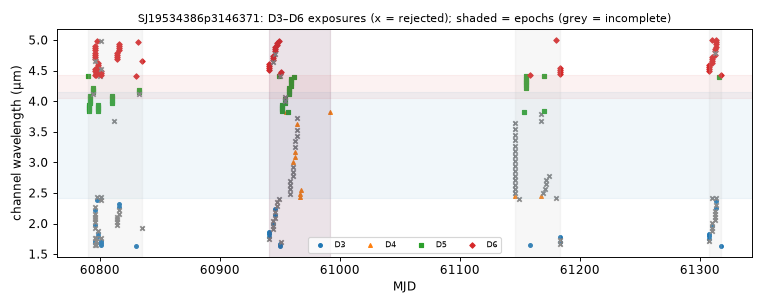

The file beside this chart, header and first rows:
mjd, det, wl_um, bw_um, collection, status, n_core_good, snr
60790, 5, 4.415, 0.03793, spherex_dr1, ok, 7, 14.3
60791, 5, 3.841, 0.03553, spherex_dr1, ok, 7, 6.76
60791, 5, 3.874, 0.03542, spherex_dr1, ok, 7, 13.13
60791, 5, 3.907, 0.03573, spherex_dr1, ok, 6, 21.15
60791, 5, 3.941, 0.03601, spherex_dr1, ok, 7, 7.588
60791, 5, 3.976, 0.03658, spherex_dr1, ok, 7, 14.93
60791, 5, 4.01, 0.03641, spherex_dr1, ok, 7, 8.275
60791, 5, 4.045, 0.0365, spherex_dr1, ok, 8, 7.17
60791, 5, 4.08, 0.03659, spherex_dr1, ok, 7, 15.03
60794, 5, 4.115, 0.03676, spherex_dr1, ok, 4, 14.39
60794, 5, 4.151, 0.03652, spherex_dr1, ok, 7, 5.125
60794, 5, 4.187, 0.03717, spherex_dr1, ok, 8, 6.637
60794, 5, 4.223, 0.03644, spherex_dr1, ok, 7, 5.971
60796, 3, 1.643, 0.0388, spherex_dr1, ok, 1, 74.82
60796, 6, 4.428, 0.03372, spherex_dr1, ok, 7, 4.511
60796, 3, 1.681, 0.04056, spherex_dr1, ok, 6, 19.96
60796, 3, 1.72, 0.04178, spherex_dr1, ok, 6, 60.24
60796, 6, 4.492, 0.03509, spherex_dr1, ok, 6, -2.67
60796, 3, 1.76, 0.04272, spherex_dr1, ok, 5, 29.89
60796, 6, 4.524, 0.03602, spherex_dr1, ok, 6, 13.31
60796, 3, 1.93, 0.04726, spherex_dr1, ok, 4, 29.4
60796, 6, 4.657, 0.03707, spherex_dr1, ok, 4, 10.93
60796, 3, 1.974, 0.04831, spherex_dr1, ok, 7, 10.54
60796, 6, 4.692, 0.03728, spherex_dr1, ok, 7, 3.924
60796, 6, 4.727, 0.03777, spherex_dr1, ok, 7, 11.87
60796, 3, 2.02, 0.04978, spherex_dr1, ok, 3, 8.086
60796, 3, 2.067, 0.05201, spherex_dr1, ok, 2, 13.84
60796, 6, 4.76, 0.03589, spherex_dr1, ok, 7, 8.367
60796, 3, 2.115, 0.0532, spherex_dr1, ok, 3, 45.33
60796, 6, 4.794, 0.03657, spherex_dr1, ok, 7, 11.49
60796, 3, 2.164, 0.05458, spherex_dr1, ok, 5, 43.48
60796, 6, 4.83, 0.03786, spherex_dr1, ok, 6, 12.18
60796, 3, 2.215, 0.05457, spherex_dr1, ok, 6, -14.15
60796, 6, 4.864, 0.03734, spherex_dr1, ok, 7, 7.109
60796, 3, 2.266, 0.05624, spherex_dr1, ok, 5, 15.29
60796, 6, 4.9, 0.03807, spherex_dr1, ok, 7, 12.26
60797, 3, 1.643, 0.03885, spherex_dr1, ok, 5, 11.59
60797, 6, 4.428, 0.03372, spherex_dr1, ok, 7, 6.284
60797, 3, 1.681, 0.04056, spherex_dr1, ok, 7, 22.6
60797, 6, 4.459, 0.03564, spherex_dr1, ok, 7, 9.074
60797, 3, 1.72, 0.04178, spherex_dr1, ok, 4, 55.25
60797, 6, 4.492, 0.03509, spherex_dr1, ok, 6, -4.591
60797, 3, 1.76, 0.04272, spherex_dr1, ok, 5, 18.22
60797, 6, 4.524, 0.03602, spherex_dr1, ok, 6, 15.84
60797, 3, 2.384, 0.05969, spherex_dr1, ok, 7, 26.43
60797, 6, 4.982, 0.03845, spherex_dr1, ok, 7, 8.75
60797, 3, 2.427, 0.0329, spherex_dr1, too few good pixels, 0, nan
60798, 5, 3.841, 0.03548, spherex_dr1, ok, 7, 4.824
60798, 5, 3.874, 0.03548, spherex_dr1, ok, 6, 11.92
60798, 5, 3.907, 0.03584, spherex_dr1, ok, 7, 12.79
60798, 5, 3.941, 0.03599, spherex_dr1, ok, 8, 4.366
60798, 3, 1.801, 0.04415, spherex_dr1, ok, 6, -7.865
60798, 6, 4.557, 0.03558, spherex_dr1, ok, 7, 3.035
60798, 3, 1.843, 0.04543, spherex_dr1, ok, 7, 16.82
60798, 6, 4.59, 0.03636, spherex_dr1, ok, 7, 3.391
60798, 3, 1.886, 0.04585, spherex_dr1, ok, 4, 51.49
60798, 6, 4.623, 0.03651, spherex_dr1, ok, 7, 7.573
60800, 5, 4.415, 0.03803, spherex_dr1, ok, 4, 8.403
60801, 3, 2.384, 0.05988, spherex_dr1, ok, 5, 45.81
60801, 6, 4.982, 0.03845, spherex_dr1, ok, 5, 4.312
... 197 more rows
